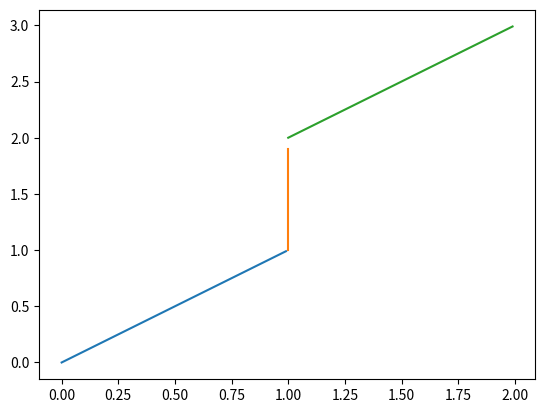

Python code for this plot:
# Ref2Traj
# Written by: Kristina Miller

from math import *
import numpy as np
from numpy.linalg import norm

import matplotlib.pyplot as plt

def get_xref(pt1, pt2, v):
	dim = len(pt1)

	dist = norm(np.array(pt2) - np.array(pt1)) # Find the length of the line segment
	T = dist/v # Find the time it takes to travel the line segment

	t = np.arange(0, T, 0.1)

	if dim == 2:
		mx = pt2[0] - pt1[0]
		bx = pt1[0]

		my = pt2[1] - pt1[1]
		by = pt1[1]

		theta = np.arctan2((np.array(pt2) - np.array(pt1))[1], (np.array(pt2) - np.array(pt1))[0])

		qref = [] # append the states to this list
		for time in t:
			xref = mx*(time/T) + bx
			yref = my*(time/T) + by
			qref.append([xref, yref, theta])

	elif dim == 3:
		mx = pt2[0] - pt1[0]
		bx = pt1[0]

		my = pt2[1] - pt1[1]
		by = pt1[1]

		mz = pt2[2] - pt1[2]
		bz = pt1[2]

		roll  = 0
		pitch = np.arctan2((np.array(pt2) - np.array(pt1))[2], norm(np.array(pt2)[0:2] - np.array(pt1)[0:2]))
		yaw = np.arctan2((np.array(pt2) - np.array(pt1))[1], (np.array(pt2) - np.array(pt1))[0])

		qref = []
		for time in t:
			xref = mx*(time/T) + bx
			yref = my*(time/T) + by
			zref = mz*(time/T) + bz
			qref.append([xref, yref, zref, roll, pitch, yaw])

	else:
		print('Nodes not in workspace!')

	return t, qref

def get_uref(v, t, dim):
	if dim == 2:
		uref = []
		for time in t:
			vref = v
			wref = 0
			uref.append([vref, wref])

	elif dim == 3:
		uref = []
		# uref for 3d is given by [vref, [wxref, wyref, wzref]]
		for time in t:
			vref = v
			wxref = 0
			wyref = 0
			wzref = 0
			uref.append([vref, [wxref, wyref, wzref]])

	else:
		print('Nodes not in workspace!')

	return uref

def ref2traj(nodes, v):
	dim = len(nodes[0])
	ref_controller = []

	for j in range(len(nodes)-1):
		pt1 = nodes[j]
		pt2 = nodes[j+1]

		t, qref = get_xref(pt1, pt2, v)
		uref = get_uref(v, t, dim)

		ref_controller.append([t, qref, uref])

	return ref_controller

if __name__ == '__main__':
	nodes = [[0,0], [1,1], [1,2], [2,3]]
	v = 1
	segs = ref2traj(nodes, v)

	print(segs[0])
	for seg in segs:
		x = [seg[1][i][0] for i in range(len(seg[1]))]
		y = [seg[1][i][1] for i in range(len(seg[1]))]

		plt.plot(x, y)

	plt.show()
